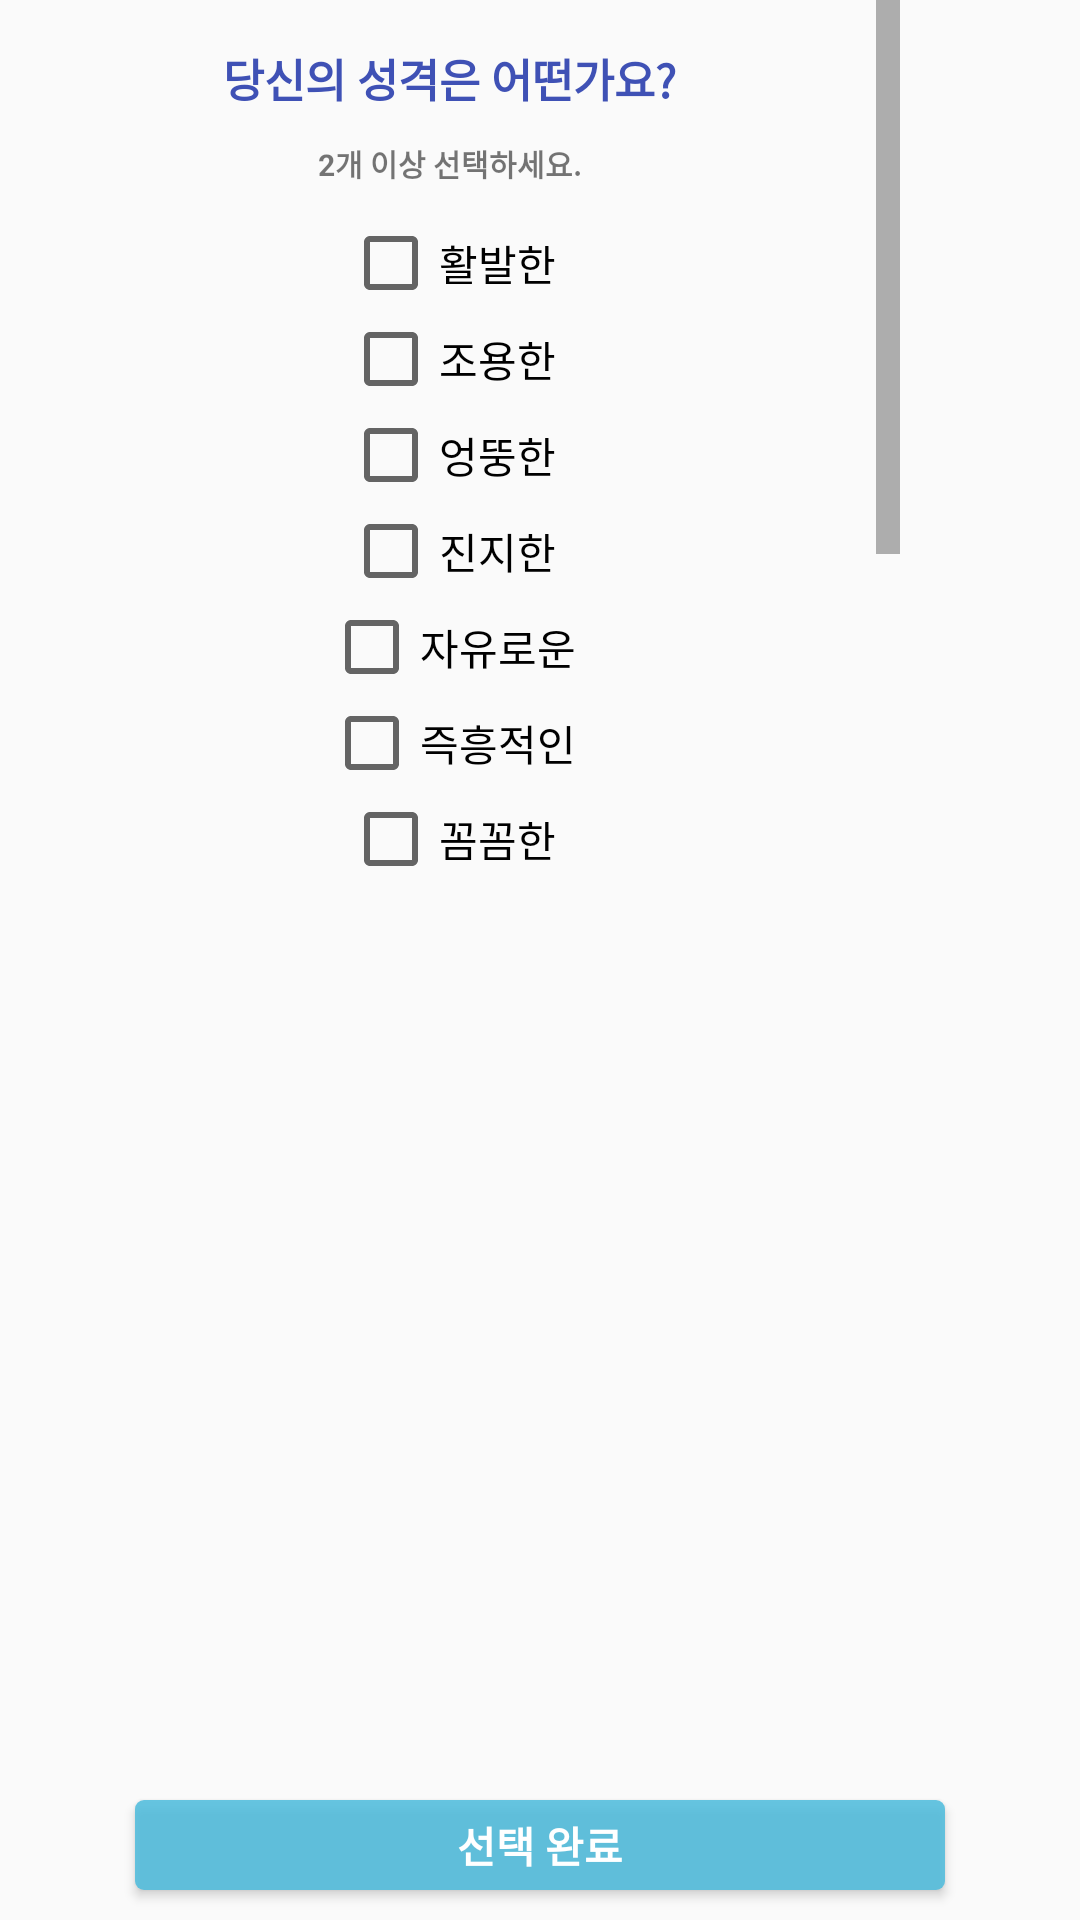

Layout XML and referenced resources for this Android screen:
<!-- AndroidManifest.xml: application theme Theme.FFU -->
<!-- res/layout/personality.xml -->
<?xml version="1.0" encoding="utf-8"?>

<androidx.constraintlayout.widget.ConstraintLayout xmlns:android="http://schemas.android.com/apk/res/android"
    xmlns:tools="http://schemas.android.com/tools"
    android:layout_width="wrap_content"
    android:layout_height="wrap_content"
    xmlns:app="http://schemas.android.com/apk/res-auto"
    android:background="#00FFFFFF">

    <ScrollView
        android:layout_width="300dp"
        android:layout_height="300dp"
        android:scrollbarSize="8dp"
        tools:ignore="MissingConstraints">

        <LinearLayout
            android:layout_width="match_parent"
            android:layout_height="match_parent"
            android:orientation="vertical"
            >

            <TextView
                android:layout_width="wrap_content"
                android:layout_height="wrap_content"
                android:text="당신의 성격은 어떤가요?"
                android:textSize="15dp"
                android:textStyle="bold"
                android:textColor="@color/main_text_color"
                android:layout_gravity="center"
                android:layout_marginTop="15dp"
                android:layout_marginBottom="10dp"
                />
            <TextView
                android:layout_width="wrap_content"
                android:layout_height="wrap_content"
                android:text="2개 이상 선택하세요."
                android:textSize="10dp"
                android:textStyle="bold"
                android:layout_gravity="center"
                android:layout_marginBottom="10dp"
                />
            <CheckBox
                android:layout_width="wrap_content"
                android:layout_height="wrap_content"
                android:layout_gravity="center"
                android:text="활발한"
                android:textColor="@color/black"
                android:id="@+id/personality1"/>
            <CheckBox
                android:layout_width="wrap_content"
                android:layout_height="wrap_content"
                android:layout_gravity="center"
                android:text="조용한"
                android:textColor="@color/black"
                android:id="@+id/personality2"/>
            <CheckBox
                android:layout_width="wrap_content"
                android:layout_height="wrap_content"
                android:layout_gravity="center"
                android:text="엉뚱한"
                android:textColor="@color/black"
                android:id="@+id/personality3"/>
            <CheckBox
                android:layout_width="wrap_content"
                android:layout_height="wrap_content"
                android:layout_gravity="center"
                android:text="진지한"
                android:textColor="@color/black"
                android:id="@+id/personality4"/>
            <CheckBox
                android:layout_width="wrap_content"
                android:layout_height="wrap_content"
                android:layout_gravity="center"
                android:text="자유로운"
                android:textColor="@color/black"
                android:id="@+id/personality5"/>
            <CheckBox
                android:layout_width="wrap_content"
                android:layout_height="wrap_content"
                android:layout_gravity="center"
                android:text="즉흥적인"
                android:textColor="@color/black"
                android:id="@+id/personality6"/>
            <CheckBox
                android:layout_width="wrap_content"
                android:layout_height="wrap_content"
                android:layout_gravity="center"
                android:text="꼼꼼한"
                android:textColor="@color/black"
                android:id="@+id/personality7"/>
            <CheckBox
                android:layout_width="wrap_content"
                android:layout_height="wrap_content"
                android:layout_gravity="center"
                android:text="감성적인"
                android:textColor="@color/black"
                android:id="@+id/personality8"/>
            <CheckBox
                android:layout_width="wrap_content"
                android:layout_height="wrap_content"
                android:layout_gravity="center"
                android:text="논리적인"
                android:textColor="@color/black"
                android:id="@+id/personality9"/>
            <CheckBox
                android:layout_width="wrap_content"
                android:layout_height="wrap_content"
                android:layout_gravity="center"
                android:text="침착한"
                android:textColor="@color/black"
                android:id="@+id/personality10"/>

            <CheckBox
                android:layout_width="wrap_content"
                android:layout_height="wrap_content"
                android:layout_gravity="center"
                android:text="자신감이 넘치는"
                android:textColor="@color/black"
                android:id="@+id/personality11"/>

            <CheckBox
                android:layout_width="wrap_content"
                android:layout_height="wrap_content"
                android:layout_gravity="center"
                android:text="애교가 넘치는"
                android:textColor="@color/black"
                android:id="@+id/personality12"/>

            <CheckBox
                android:layout_width="wrap_content"
                android:layout_height="wrap_content"
                android:layout_gravity="center"
                android:text="성실한"
                android:textColor="@color/black"
                android:id="@+id/personality13"/>


        </LinearLayout>


    </ScrollView>
    <Button
        android:layout_width="270sp"
        android:layout_height="30dp"
        android:layout_gravity="center"
        android:text = "선택 완료"
        android:id="@+id/personality_exitButton"
        android:background="@drawable/box_button"
        android:textStyle="bold"
        android:textColor="@color/white"
        android:layout_marginBottom="10dp"
        android:layout_marginTop="10dp"
        app:layout_constraintBottom_toBottomOf="parent"
        app:layout_constraintStart_toStartOf="parent"
        app:layout_constraintEnd_toEndOf="parent"
        />

</androidx.constraintlayout.widget.ConstraintLayout>
<!-- resources referenced by this layout -->
<resources>
  <color name="black">#FF000000</color>
  <color name="main_text_color">#3F51B5</color>
  <color name="white">#FFFFFFFF</color>
  <!-- drawable box_button (drawable-v24) -->
  <?xml version="1.0" encoding="utf-8"?>
  <shape xmlns:android="http://schemas.android.com/apk/res/android"
      android:shape="rectangle">
      <solid
          android:color="@color/button_color"/>
      <size
          android:width="15dp"
          android:height="5dp"/>
      <corners
          android:radius="3dp"/>
  
  </shape>
  <style name="Theme.FFU" parent="Theme.AppCompat.Light">
          
          <item name="colorPrimary">@color/purple_500</item>
          <item name="colorPrimaryVariant">@color/purple_700</item>
          <item name="colorOnPrimary">@color/white</item>
          
          <item name="colorSecondary">@color/teal_200</item>
          <item name="colorSecondaryVariant">@color/teal_700</item>
          <item name="colorOnSecondary">@color/black</item>
          
          <item name="android:statusBarColor" tools:targetApi="l">?attr/colorPrimaryVariant</item>
          
          <item name="windowActionBar">false</item>
          <item name="windowNoTitle">true</item>
      </style>
  <color name="button_color">#D54ABBDD</color>
  <color name="purple_500">#FF6200EE</color>
  <color name="purple_700">#FF3700B3</color>
  <color name="teal_200">#FF03DAC5</color>
  <color name="teal_700">#FF018786</color>
</resources>
